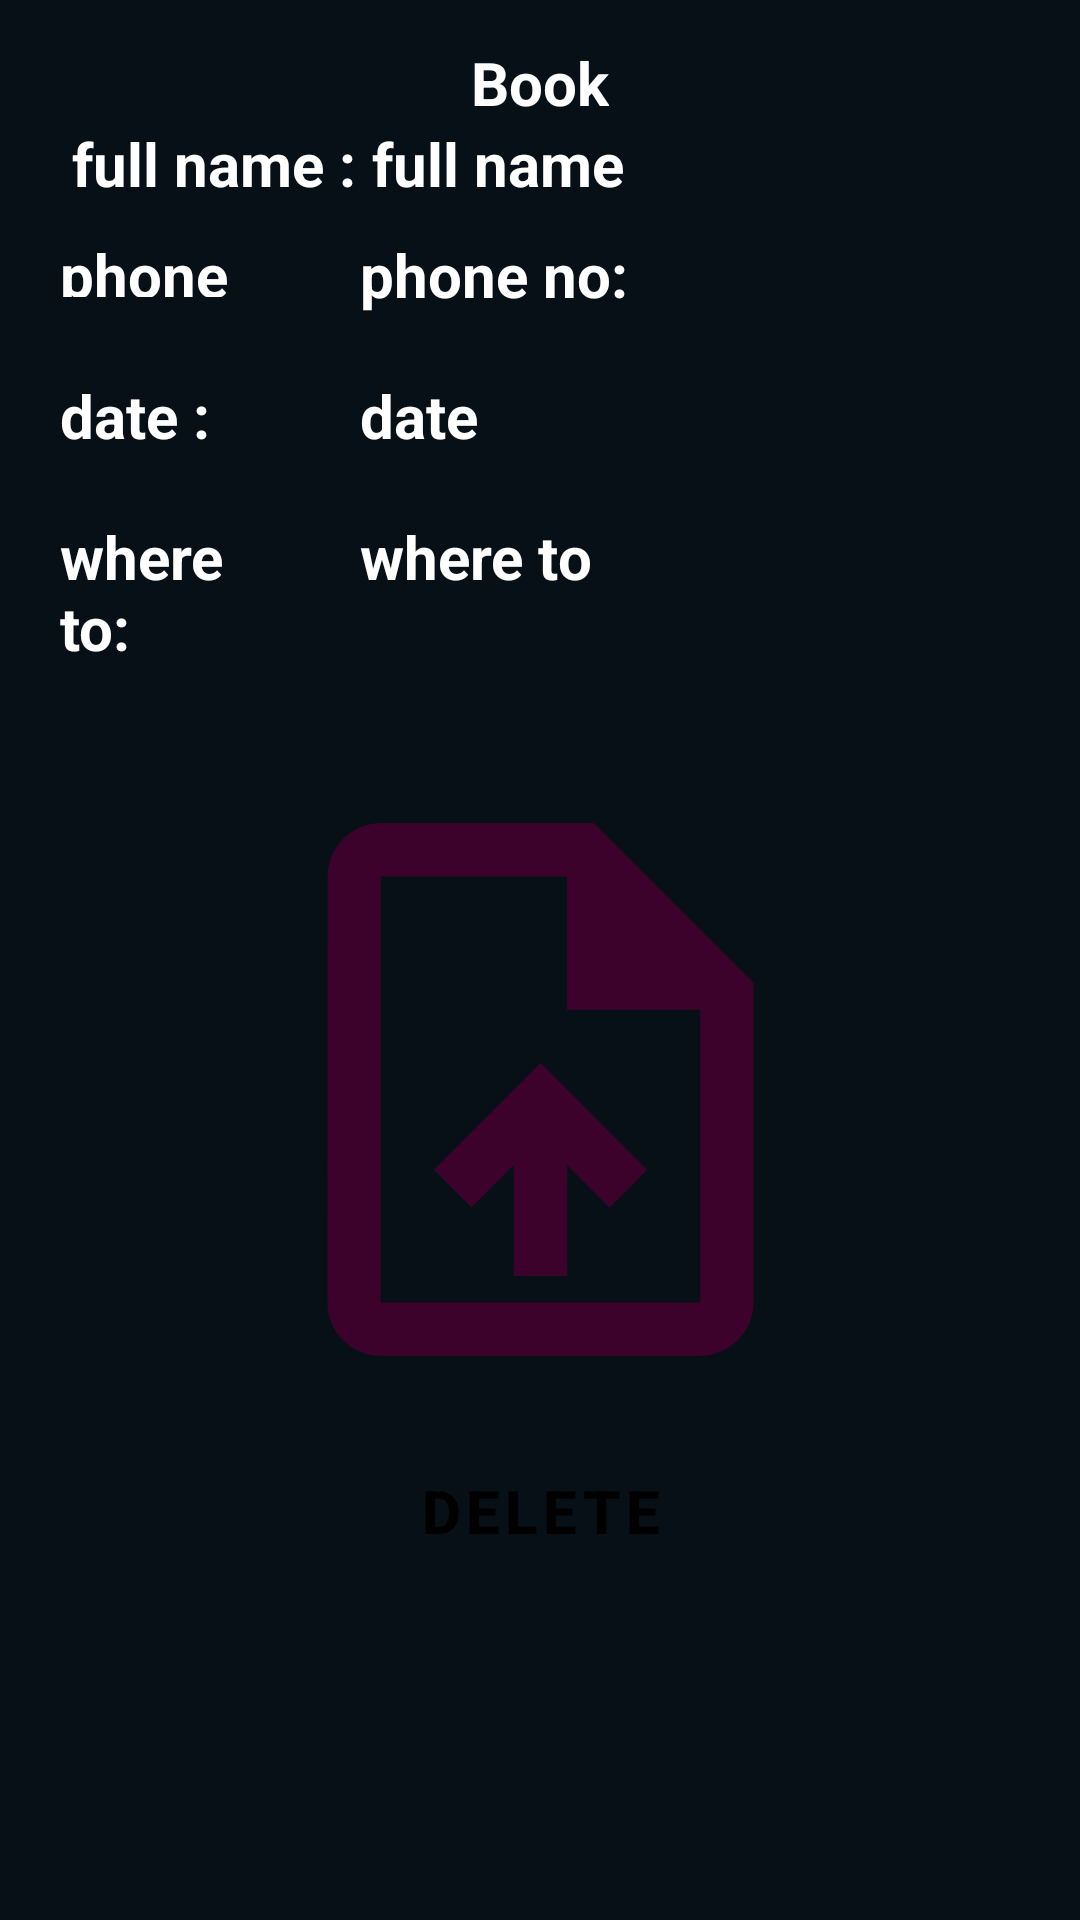

Produce the Android XML layout that renders to this screen, including the resource entries it uses.
<!-- AndroidManifest.xml: application theme Theme.YZTOURGUIDEAPP -->
<!-- res/layout/activity_managebook.xml -->
<?xml version="1.0" encoding="utf-8"?>
<androidx.constraintlayout.widget.ConstraintLayout xmlns:android="http://schemas.android.com/apk/res/android"
    xmlns:app="http://schemas.android.com/apk/res-auto"
    xmlns:tools="http://schemas.android.com/tools"
    android:layout_width="match_parent"
    android:layout_height="match_parent"
    android:background="@color/blue_shade_1"
    android:orientation="vertical"
    android:layout_margin="3dp"
    tools:context=".ADMIN.MANAGEBOOK">
    <TextView
        android:id="@+id/textView"
        android:layout_width="match_parent"
        android:layout_height="match_parent"
        android:background="#8F000000"
        tools:layout_editor_absoluteX="47dp"
        tools:layout_editor_absoluteY="-52dp" />
    <ScrollView
        android:layout_width="0dp"
        android:layout_height="match_parent"
        android:layout_marginTop="4dp"
        android:fillViewport="true"
        app:layout_constraintEnd_toEndOf="parent"
        app:layout_constraintHorizontal_bias="0.0"
        app:layout_constraintStart_toStartOf="parent"
        app:layout_constraintTop_toTopOf="parent">

        <RelativeLayout
            android:layout_width="match_parent"
            android:layout_height="match_parent">
            <TextView
                android:id="@+id/textview3"
                android:layout_width="wrap_content"
                android:layout_height="wrap_content"
                android:layout_marginTop="10dp"
                android:text="Book"
                android:layout_centerHorizontal="true"
                android:textColor="@color/white"
                android:textSize="20dp"
                android:textStyle="bold"/>
            <LinearLayout
                android:layout_width="wrap_content"
                android:id="@+id/llone"
                android:layout_below="@id/textview3"
                android:layout_marginStart="24dp"
                android:orientation="horizontal"
                android:layout_height="wrap_content">
                <TextView
                    android:layout_width="100dp"
                    android:layout_height="wrap_content"
                    android:drawablePadding="10dp"
                    android:ems="10"
                    android:text="full name :"
                    android:inputType="textPersonName"
                    android:textColor="@color/white"
                    android:textColorHint="@color/white"
                    android:textSize="20dp"
                    android:textStyle="bold" />
                <TextView
                    android:id="@+id/fullname"
                    android:layout_width="wrap_content"
                    android:layout_height="wrap_content"
                    android:drawablePadding="10dp"
                    android:ems="10"
                    android:text="full name"
                    android:inputType="textMultiLine"
                    android:textColor="@color/white"
                    android:textColorHint="@color/white"
                    android:textSize="20dp"
                    android:textStyle="bold" />
            </LinearLayout>
            <LinearLayout
                android:layout_width="wrap_content"
                android:layout_height="wrap_content"
                android:id="@+id/lltwo"
                android:layout_below="@+id/llone">

                <TextView
                    android:layout_width="100dp"
                    android:layout_height="31dp"
                    android:ems="10"
                    android:text="phone no:"
                    android:inputType="phone"
                    android:paddingLeft="20dp"
                    android:paddingRight="20dp"
                    android:paddingBottom="10dp"
                    android:textColor="@color/white"
                    android:textColorHint="@color/white"
                    android:textSize="20dp"
                    android:textStyle="bold" />
                <TextView
                    android:id="@+id/phonenumber"
                    android:layout_width="wrap_content"
                    android:layout_height="wrap_content"
                    android:layout_marginEnd="24dp"
                    android:drawablePadding="10dp"
                    android:ems="10"
                    android:text="phone no:"
                    android:inputType="textMultiLine"
                    android:paddingLeft="20dp"
                    android:paddingTop="10dp"
                    android:paddingRight="20dp"
                    android:paddingBottom="10dp"
                    android:textColor="@color/white"
                    android:textColorHint="@color/white"
                    android:textSize="20dp"
                    android:textStyle="bold" />
            </LinearLayout>
            <LinearLayout
                android:layout_width="wrap_content"
                android:layout_height="wrap_content"
                android:id="@+id/ll3"
                android:layout_below="@id/lltwo">
                <TextView
                    android:layout_width="100dp"
                    android:layout_height="wrap_content"
                    android:drawablePadding="10dp"
                    android:ems="10"
                    android:inputType="date"
                    android:paddingLeft="20dp"
                    android:paddingTop="10dp"
                    android:paddingRight="20dp"
                    android:paddingBottom="10dp"
                    android:text="date :"
                    android:textColor="@color/white"
                    android:textColorHint="@color/white"
                    android:textSize="20dp"
                    android:textStyle="bold"
                    app:layout_constraintEnd_toEndOf="parent"
                    app:layout_constraintHorizontal_bias="0.278"
                    app:layout_constraintStart_toStartOf="parent"
                    app:layout_constraintTop_toBottomOf="@+id/phonenumber" />
                <TextView
                    android:id="@+id/date"
                    android:layout_width="wrap_content"
                    android:layout_height="wrap_content"
                    android:layout_marginEnd="24dp"
                    android:drawablePadding="10dp"
                    android:ems="10"
                    android:hint="date"
                    android:paddingLeft="20dp"
                    android:paddingTop="10dp"
                    android:paddingRight="20dp"
                    android:paddingBottom="10dp"
                    android:inputType="textMultiLine"
                    android:textColor="@color/white"
                    android:textColorHint="@color/white"
                    android:textSize="20dp"
                    android:textStyle="bold"
                    app:layout_constraintEnd_toEndOf="parent"
                    app:layout_constraintHorizontal_bias="0.278"
                    app:layout_constraintStart_toStartOf="parent"
                    app:layout_constraintTop_toBottomOf="@+id/phonenumber" />
            </LinearLayout>
            <ProgressBar
                android:id="@+id/idPBLoad"
                android:layout_width="wrap_content"
                android:layout_height="wrap_content"
                android:layout_below="@id/ll3"
                android:layout_centerInParent="true"
                android:visibility="gone"
                android:indeterminate="true" />

            <LinearLayout
                android:layout_width="wrap_content"
                android:layout_height="wrap_content"
                android:id="@+id/ll4"
                android:layout_below="@id/ll3">
                <TextView
                    android:layout_width="100dp"
                    android:layout_height="wrap_content"
                    android:drawablePadding="10dp"
                    android:ems="10"
                    android:paddingLeft="20dp"
                    android:paddingTop="10dp"
                    android:paddingRight="20dp"
                    android:paddingBottom="10dp"
                    android:text="where to:"
                    android:textColor="@color/white"
                    android:textColorHint="@color/white"
                    android:textSize="20dp"
                    android:textStyle="bold" />
                <TextView
                    android:id="@+id/destination"
                    android:layout_width="wrap_content"
                    android:layout_height="wrap_content"
                    android:layout_marginEnd="24dp"
                    android:drawablePadding="10dp"
                    android:ems="10"
                    android:text="where to"
                    android:inputType="textMultiLine"
                    android:paddingLeft="20dp"
                    android:paddingTop="10dp"
                    android:paddingRight="20dp"
                    android:paddingBottom="10dp"
                    android:textColor="@color/white"
                    android:textColorHint="@color/white"
                    android:textSize="20dp"
                    android:textStyle="bold" />
            </LinearLayout>
            <ImageView
                android:id="@+id/imageupload"
                android:layout_width="357dp"
                android:layout_height="213dp"
                android:layout_below="@id/ll4"
                android:layout_marginStart="24dp"
                android:layout_marginTop="24dp"
                android:layout_marginEnd="24dp"
                android:contentDescription="upload image"
                android:src="@drawable/ic_baseline_upload_file_24" />


            <Button
                android:id="@+id/btnbutton"
                android:layout_width="match_parent"
                android:layout_height="wrap_content"
                android:layout_centerHorizontal="true"
                android:layout_marginStart="70dp"
                android:layout_marginEnd="70dp"
                android:background="@drawable/forbutton2"
                android:drawablePadding="10dp"
                android:ems="10"
                android:layout_below="@id/imageupload"
                android:paddingLeft="20dp"
                android:paddingRight="20dp"
                android:text="delete"
                android:layout_marginTop="10dp"
                android:layout_marginBottom="20dp"
                android:textColor="@color/black"
                android:textSize="20dp"
                android:textStyle="bold" />
        </RelativeLayout>
    </ScrollView>


</androidx.constraintlayout.widget.ConstraintLayout>
<!-- resources referenced by this layout -->
<resources>
  <color name="black">#FF000000</color>
  <color name="blue_shade_1">#0e2433</color>
  
  
      //onboarding colors
  <color name="white">#FFFFFFFF</color>
  <!-- drawable ic_baseline_upload_file_24 (drawable) -->
  <vector android:alpha="0.89" android:height="24dp"
      android:tint="#43002D" android:viewportHeight="24"
      android:viewportWidth="24" android:width="24dp" xmlns:android="http://schemas.android.com/apk/res/android">
      <path android:fillColor="@android:color/white" android:pathData="M14,2L6,2c-1.1,0 -1.99,0.9 -1.99,2L4,20c0,1.1 0.89,2 1.99,2L18,22c1.1,0 2,-0.9 2,-2L20,8l-6,-6zM18,20L6,20L6,4h7v5h5v11zM8,15.01l1.41,1.41L11,14.84L11,19h2v-4.16l1.59,1.59L16,15.01 12.01,11z"/>
  </vector>
  <style name="Theme.YZTOURGUIDEAPP" parent="Theme.MaterialComponents.DayNight.DarkActionBar">
          
          <item name="colorPrimary">@color/purple_500</item>
          <item name="colorPrimaryVariant">@color/purple_700</item>
          <item name="colorOnPrimary">@color/white</item>
          
          <item name="colorSecondary">@color/teal_200</item>
          <item name="colorSecondaryVariant">@color/teal_700</item>
          <item name="colorOnSecondary">@color/black</item>
          
          <item name="android:statusBarColor">?attr/colorPrimaryVariant</item>
          
      </style>
  <color name="purple_500">#FF6200EE</color>
  <color name="purple_700">#FF3700B3</color>
  <color name="teal_200">#FF03DAC5</color>
  <color name="teal_700">#FF018786</color>
</resources>
